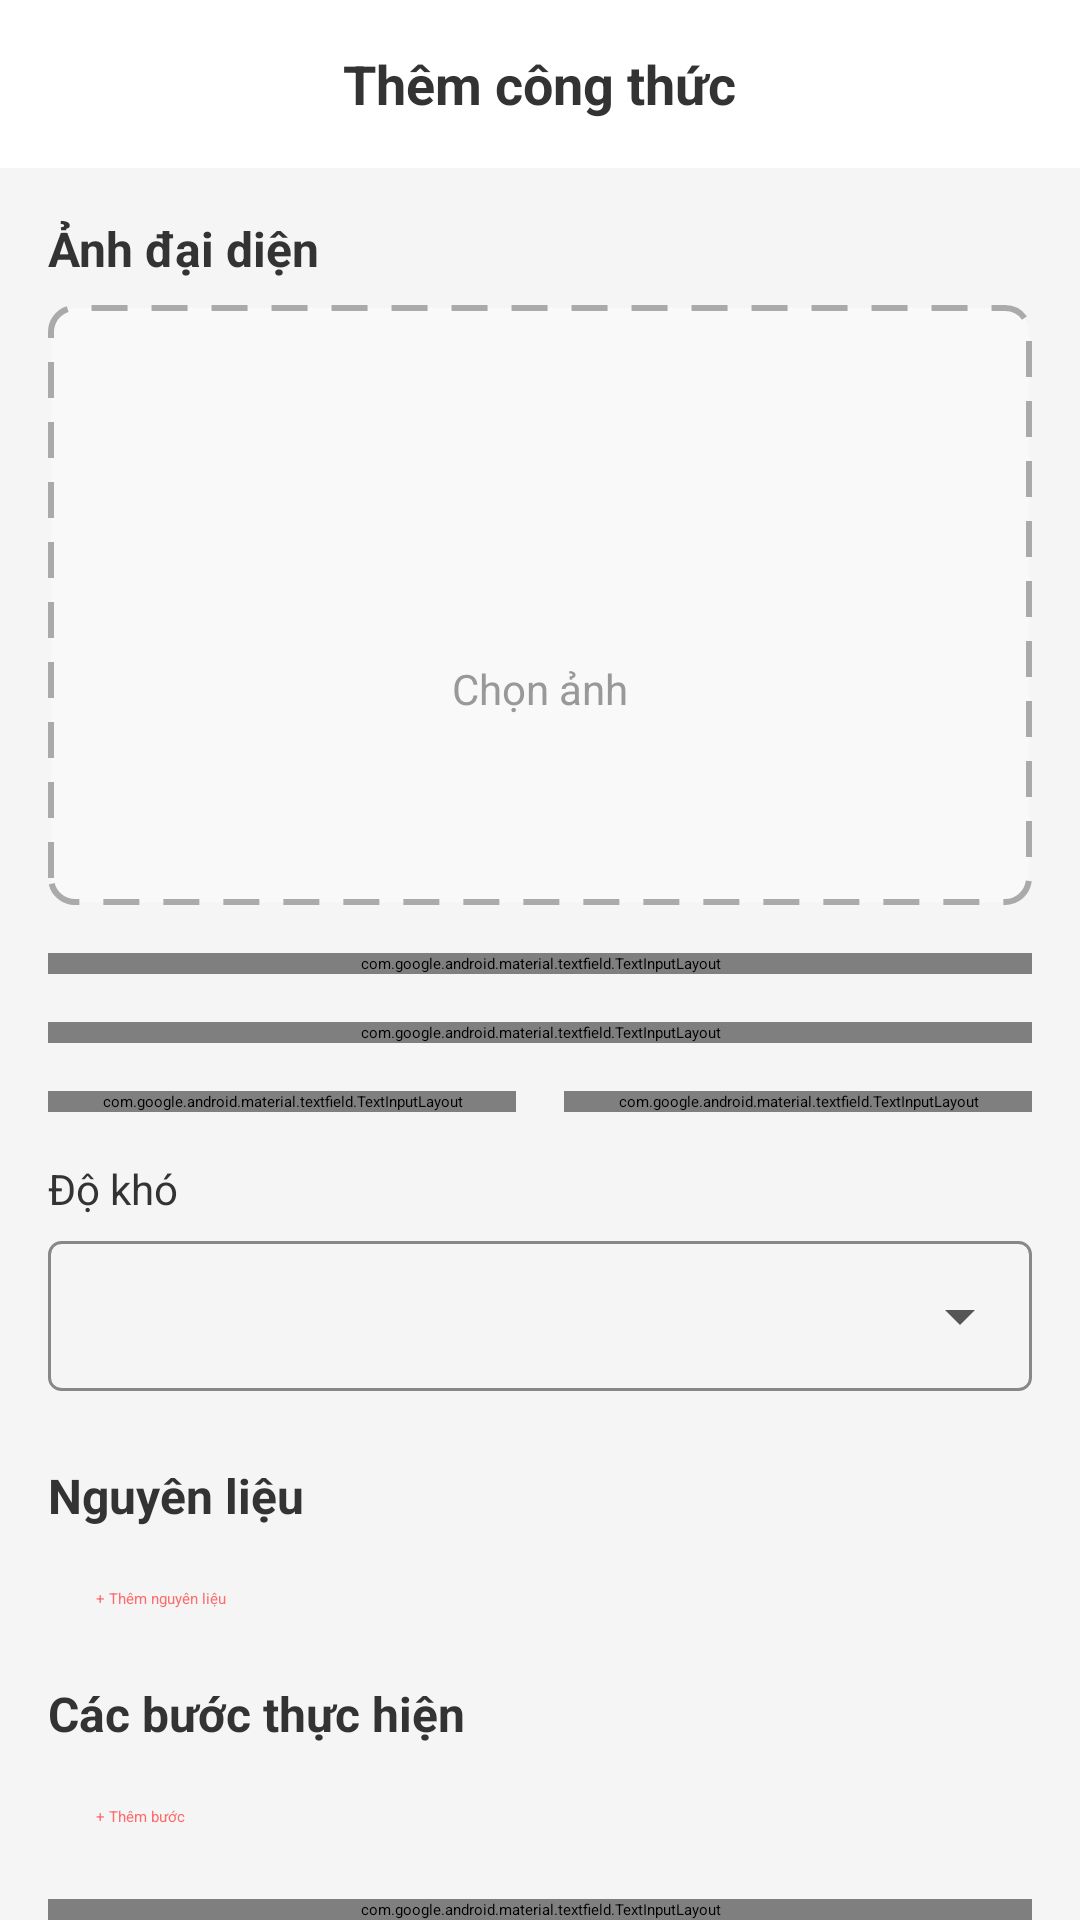

Layout XML and referenced resources for this Android screen:
<!-- AndroidManifest.xml: application theme Theme.ProjectPrm392 -->
<!-- res/layout/activity_create_recipe.xml -->
<?xml version="1.0" encoding="utf-8"?>
<ScrollView xmlns:android="http://schemas.android.com/apk/res/android"
    xmlns:app="http://schemas.android.com/apk/res-auto"
    android:layout_width="match_parent"
    android:layout_height="match_parent"
    android:background="#F5F5F5">

    <LinearLayout
        android:layout_width="match_parent"
        android:layout_height="wrap_content"
        android:orientation="vertical">

        
        <RelativeLayout
            android:layout_width="match_parent"
            android:layout_height="56dp"
            android:background="@android:color/white"
            android:elevation="4dp"
            android:padding="8dp">

            <ImageButton
                android:id="@+id/btn_back"
                android:layout_width="40dp"
                android:layout_height="40dp"
                android:layout_alignParentStart="true"
                android:layout_centerVertical="true"
                android:background="?attr/selectableItemBackgroundBorderless"
                android:src="@drawable/ic_arrow_back"
                android:contentDescription="Quay lại" />

            <TextView
                android:layout_width="wrap_content"
                android:layout_height="wrap_content"
                android:layout_centerInParent="true"
                android:text="Thêm công thức"
                android:textColor="#333333"
                android:textSize="18sp"
                android:textStyle="bold" />

            <ImageView
                android:layout_width="24dp"
                android:layout_height="24dp"
                android:layout_alignParentEnd="true"
                android:layout_centerVertical="true"
                android:layout_marginEnd="12dp"
                android:src="@drawable/ic_notifications"
                android:contentDescription="Thông báo" />
        </RelativeLayout>

        
        <LinearLayout
            android:layout_width="match_parent"
            android:layout_height="wrap_content"
            android:orientation="vertical"
            android:padding="16dp">

            
            <TextView
                android:layout_width="wrap_content"
                android:layout_height="wrap_content"
                android:layout_marginBottom="8dp"
                android:text="Ảnh đại diện"
                android:textColor="#333333"
                android:textSize="16sp"
                android:textStyle="bold" />

            <RelativeLayout
                android:id="@+id/thumbnail_container"
                android:layout_width="match_parent"
                android:layout_height="200dp"
                android:layout_marginBottom="16dp"
                android:background="@drawable/bg_upload_image">

                <ImageView
                    android:id="@+id/iv_thumbnail"
                    android:layout_width="match_parent"
                    android:layout_height="match_parent"
                    android:scaleType="centerCrop"
                    android:visibility="gone" />

                <LinearLayout
                    android:id="@+id/upload_placeholder"
                    android:layout_width="wrap_content"
                    android:layout_height="wrap_content"
                    android:layout_centerInParent="true"
                    android:gravity="center"
                    android:orientation="vertical">

                    <ImageView
                        android:layout_width="48dp"
                        android:layout_height="48dp"
                        android:src="@drawable/ic_image"
                        android:tint="#999999" />

                    <TextView
                        android:layout_width="wrap_content"
                        android:layout_height="wrap_content"
                        android:layout_marginTop="8dp"
                        android:text="Chọn ảnh"
                        android:textColor="#999999"
                        android:textSize="14sp" />
                </LinearLayout>
            </RelativeLayout>

            
            <com.google.android.material.textfield.TextInputLayout
                android:layout_width="match_parent"
                android:layout_height="wrap_content"
                android:layout_marginBottom="16dp"
                android:hint="Tên công thức"
                app:boxBackgroundMode="outline">

                <com.google.android.material.textfield.TextInputEditText
                    android:id="@+id/et_title"
                    android:layout_width="match_parent"
                    android:layout_height="wrap_content"
                    android:inputType="text" />
            </com.google.android.material.textfield.TextInputLayout>

            
            <com.google.android.material.textfield.TextInputLayout
                android:layout_width="match_parent"
                android:layout_height="wrap_content"
                android:layout_marginBottom="16dp"
                android:hint="Mô tả"
                app:boxBackgroundMode="outline">

                <com.google.android.material.textfield.TextInputEditText
                    android:id="@+id/et_description"
                    android:layout_width="match_parent"
                    android:layout_height="wrap_content"
                    android:gravity="top"
                    android:inputType="textMultiLine"
                    android:lines="3" />
            </com.google.android.material.textfield.TextInputLayout>

            
            <LinearLayout
                android:layout_width="match_parent"
                android:layout_height="wrap_content"
                android:layout_marginBottom="16dp"
                android:orientation="horizontal">

                <com.google.android.material.textfield.TextInputLayout
                    android:layout_width="0dp"
                    android:layout_height="wrap_content"
                    android:layout_marginEnd="8dp"
                    android:layout_weight="1"
                    android:hint="Thời gian chuẩn bị (phút)"
                    app:boxBackgroundMode="outline"
                    app:startIconDrawable="@drawable/ic_clock">

                    <com.google.android.material.textfield.TextInputEditText
                        android:id="@+id/et_prep_time"
                        android:layout_width="match_parent"
                        android:layout_height="wrap_content"
                        android:inputType="number" />
                </com.google.android.material.textfield.TextInputLayout>

                <com.google.android.material.textfield.TextInputLayout
                    android:layout_width="0dp"
                    android:layout_height="wrap_content"
                    android:layout_marginStart="8dp"
                    android:layout_weight="1"
                    android:hint="Thời gian nấu (phút)"
                    app:boxBackgroundMode="outline"
                    app:startIconDrawable="@drawable/ic_clock">

                    <com.google.android.material.textfield.TextInputEditText
                        android:id="@+id/et_cook_time"
                        android:layout_width="match_parent"
                        android:layout_height="wrap_content"
                        android:inputType="number" />
                </com.google.android.material.textfield.TextInputLayout>
            </LinearLayout>

            
            <TextView
                android:layout_width="wrap_content"
                android:layout_height="wrap_content"
                android:layout_marginBottom="8dp"
                android:text="Độ khó"
                android:textColor="#333333"
                android:textSize="14sp" />

            <Spinner
                android:id="@+id/spinner_difficulty"
                android:layout_width="match_parent"
                android:layout_height="50dp"
                android:layout_marginBottom="24dp"
                android:background="@drawable/bg_spinner"
                android:padding="12dp" />

            
            <TextView
                android:layout_width="wrap_content"
                android:layout_height="wrap_content"
                android:layout_marginBottom="12dp"
                android:text="Nguyên liệu"
                android:textColor="#333333"
                android:textSize="16sp"
                android:textStyle="bold" />

            <androidx.recyclerview.widget.RecyclerView
                android:id="@+id/rv_ingredients"
                android:layout_width="match_parent"
                android:layout_height="wrap_content"
                android:layout_marginBottom="8dp"
                android:nestedScrollingEnabled="false" />

            <Button
                android:id="@+id/btn_add_ingredient"
                style="@style/Widget.MaterialComponents.Button.OutlinedButton"
                android:layout_width="match_parent"
                android:layout_height="wrap_content"
                android:layout_marginBottom="24dp"
                android:text="+ Thêm nguyên liệu"
                android:textColor="#FF6B6B"
                app:strokeColor="#FF6B6B" />

            
            <TextView
                android:layout_width="wrap_content"
                android:layout_height="wrap_content"
                android:layout_marginBottom="12dp"
                android:text="Các bước thực hiện"
                android:textColor="#333333"
                android:textSize="16sp"
                android:textStyle="bold" />

            <androidx.recyclerview.widget.RecyclerView
                android:id="@+id/rv_steps"
                android:layout_width="match_parent"
                android:layout_height="wrap_content"
                android:layout_marginBottom="8dp"
                android:nestedScrollingEnabled="false" />

            <Button
                android:id="@+id/btn_add_step"
                style="@style/Widget.MaterialComponents.Button.OutlinedButton"
                android:layout_width="match_parent"
                android:layout_height="wrap_content"
                android:layout_marginBottom="24dp"
                android:text="+ Thêm bước"
                android:textColor="#FF6B6B"
                app:strokeColor="#FF6B6B" />

            
            <com.google.android.material.textfield.TextInputLayout
                android:layout_width="match_parent"
                android:layout_height="wrap_content"
                android:layout_marginBottom="24dp"
                android:hint="Hướng dẫn chi tiết"
                app:boxBackgroundMode="outline">

                <com.google.android.material.textfield.TextInputEditText
                    android:id="@+id/et_instructions"
                    android:layout_width="match_parent"
                    android:layout_height="wrap_content"
                    android:gravity="top"
                    android:inputType="textMultiLine"
                    android:lines="5" />
            </com.google.android.material.textfield.TextInputLayout>

            
            <Button
                android:id="@+id/btn_save"
                android:layout_width="match_parent"
                android:layout_height="56dp"
                android:layout_marginBottom="16dp"
                android:background="@drawable/bg_button_primary"
                android:text="Lưu công thức"
                android:textColor="@android:color/white"
                android:textSize="16sp"
                android:textStyle="bold" />

        </LinearLayout>
    </LinearLayout>
</ScrollView>
<!-- resources referenced by this layout -->
<resources>
  <!-- drawable bg_button_primary (drawable) -->
  <?xml version="1.0" encoding="utf-8"?>
  <selector xmlns:android="http://schemas.android.com/apk/res/android">
  
      <item android:state_enabled="false">
          <shape android:shape="rectangle">
              <solid android:color="#DCDCDC" /> <corners android:radius="8dp" />
          </shape>
      </item>
  
      <item android:state_pressed="true">
          <shape android:shape="rectangle">
              <solid android:color="#303F9F" /> <corners android:radius="8dp" />
          </shape>
      </item>
  
      <item>
          <shape android:shape="rectangle">
              <solid android:color="#3F51B5" /> <corners android:radius="8dp" />
          </shape>
      </item>
  
  </selector>
  <!-- drawable bg_spinner (drawable) -->
  <?xml version="1.0" encoding="utf-8"?>
  <layer-list xmlns:android="http://schemas.android.com/apk/res/android">
  
      <item>
          <shape android:shape="rectangle">
              <solid android:color="@android:color/transparent" />
              <corners android:radius="4dp" />
              <stroke
                  android:width="1dp"
                  android:color="#888888" />
          </shape>
      </item>
  
      <item
          android:gravity="end|center_vertical"
          android:end="12dp">
          <vector
              android:width="24dp"
              android:height="24dp"
              android:viewportWidth="24"
              android:viewportHeight="24">
              <path
                  android:fillColor="#555555"
                  android:pathData="M7,10l5,5 5,-5z" />
          </vector>
      </item>
  
  </layer-list>
  <!-- drawable bg_upload_image (drawable) -->
  <?xml version="1.0" encoding="utf-8"?>
  <shape xmlns:android="http://schemas.android.com/apk/res/android"
      android:shape="rectangle">
  
      <solid android:color="#F9F9F9" />
  
      <corners android:radius="8dp" />
  
      <stroke
          android:width="2dp"
          android:color="#AAAAAA"
          android:dashWidth="12dp"
          android:dashGap="8dp" />
  
  </shape>
  <!-- drawable ic_clock (drawable) -->
  <?xml version="1.0" encoding="utf-8"?>
  <vector xmlns:android="http://schemas.android.com/apk/res/android"
      android:width="24dp"
      android:height="24dp"
      android:viewportWidth="24"
      android:viewportHeight="24"
      android:tint="?attr/colorControlNormal">
      <path
          android:fillColor="@android:color/white"
          android:pathData="M12,2C6.48,2 2,6.48 2,12s4.48,10 10,10 10,-4.48 10,-10S17.52,2 12,2zM16.25,17.15l-4.9,-3.1V7.5h1.5v5.25l4.15,2.65l-0.75,1.2z"/>
  </vector>
  <!-- drawable ic_notifications (drawable) -->
  <?xml version="1.0" encoding="utf-8"?>
  <vector xmlns:android="http://schemas.android.com/apk/res/android"
      android:width="24dp"
      android:height="24dp"
      android:viewportWidth="24"
      android:viewportHeight="24"
      android:tint="?attr/colorControlNormal">
      <path
          android:fillColor="@android:color/white"
          android:pathData="M12,22c1.1,0 2,-0.9 2,-2h-4c0,1.1 0.9,2 2,2zM18,16v-5c0,-3.07 -1.63,-5.64 -4.5,-6.32V4c0,-0.83 -0.67,-1.5 -1.5,-1.5s-1.5,0.67 -1.5,1.5v0.68C7.63,5.36 6,7.92 6,11v5l-2,2v1h16v-1l-2,-2z"/>
  </vector>
</resources>
